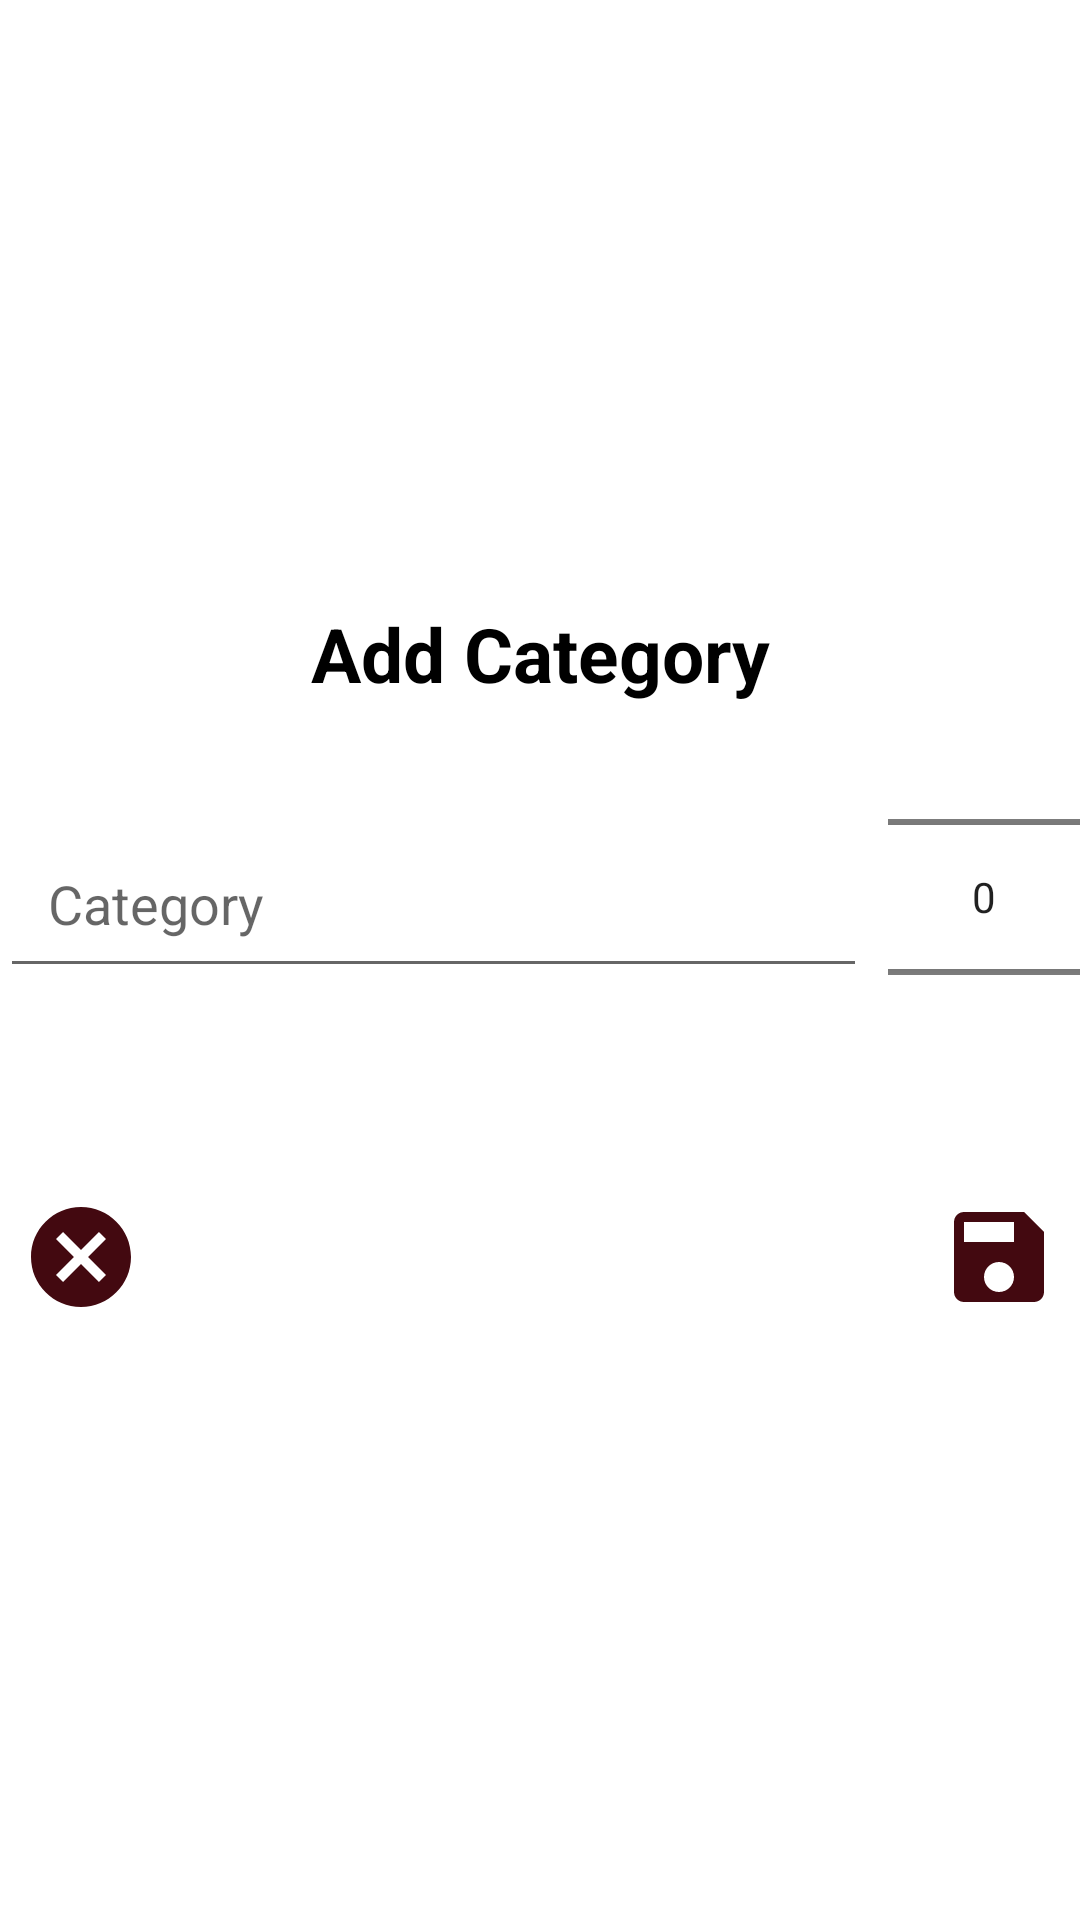

Android layout source for this screen:
<!-- AndroidManifest.xml: application theme Theme.Proyecto -->
<!-- res/layout/add.xml -->
<?xml version="1.0" encoding="utf-8"?>
<androidx.constraintlayout.widget.ConstraintLayout xmlns:android="http://schemas.android.com/apk/res/android"
    xmlns:tools="http://schemas.android.com/tools"
    android:layout_width="match_parent"
    android:layout_height="match_parent"
    xmlns:app="http://schemas.android.com/apk/res-auto">
    <androidx.constraintlayout.widget.ConstraintLayout
        android:layout_width="match_parent"
        android:layout_height="wrap_content"
        app:layout_constraintEnd_toEndOf="parent"
        app:layout_constraintTop_toTopOf="parent"
        app:layout_constraintBottom_toBottomOf="parent"
        android:orientation="vertical">
        <TextView
            android:layout_width="wrap_content"
            android:layout_height="wrap_content"
            android:text="Add Category"
            android:textSize="25sp"
            android:textColor="#000"
            android:textStyle="bold"
            app:layout_constraintTop_toTopOf="parent"
            app:layout_constraintStart_toStartOf="parent"
            app:layout_constraintEnd_toEndOf="parent"/>

        <EditText
            android:id="@+id/categoryADD"
            android:layout_width="0dp"
            android:layout_height="wrap_content"
            android:layout_marginTop="72dp"
            android:layout_marginEnd="7dp"
            android:hint="Category"
            android:padding="16dp"
            app:layout_constraintEnd_toStartOf="@id/numberPick"
            app:layout_constraintStart_toStartOf="parent"
            app:layout_constraintTop_toTopOf="parent" />

        <NumberPicker
            android:id="@+id/numberPick"
            android:layout_width="wrap_content"
            android:layout_height="wrap_content"
            android:layout_marginTop="8dp"
            app:layout_constraintEnd_toEndOf="parent"
            app:layout_constraintHorizontal_bias="1"
            app:layout_constraintStart_toEndOf="@id/categoryADD"
            app:layout_constraintTop_toTopOf="parent" />

        <ImageView
            android:layout_width="40dp"
            android:layout_height="40dp"
            android:layout_marginStart="7dp"
            android:layout_marginTop="10dp"
            android:src="@drawable/baseline_cancel_24"
            app:layout_constraintStart_toStartOf="parent"
            app:layout_constraintTop_toBottomOf="@id/numberPick"
            android:id="@+id/imgcancel"/>
        <ImageView
            android:layout_width="40dp"
            android:layout_height="40dp"
            android:layout_marginTop="10dp"
            android:layout_marginEnd="7dp"
            android:src="@drawable/baseline_save_24"
            app:layout_constraintEnd_toEndOf="parent"
            app:layout_constraintTop_toBottomOf="@id/numberPick"
            android:id="@+id/imgsave"/>

    </androidx.constraintlayout.widget.ConstraintLayout>

</androidx.constraintlayout.widget.ConstraintLayout>
<!-- resources referenced by this layout -->
<resources>
  <!-- drawable baseline_cancel_24 (drawable) -->
  <vector android:height="24dp" android:tint="#430910"
      android:viewportHeight="24" android:viewportWidth="24"
      android:width="24dp" xmlns:android="http://schemas.android.com/apk/res/android">
      <path android:fillColor="@android:color/white" android:pathData="M12,2C6.47,2 2,6.47 2,12s4.47,10 10,10 10,-4.47 10,-10S17.53,2 12,2zM17,15.59L15.59,17 12,13.41 8.41,17 7,15.59 10.59,12 7,8.41 8.41,7 12,10.59 15.59,7 17,8.41 13.41,12 17,15.59z"/>
  </vector>
  <!-- drawable baseline_save_24 (drawable) -->
  <vector android:height="24dp" android:tint="#430910"
      android:viewportHeight="24" android:viewportWidth="24"
      android:width="24dp" xmlns:android="http://schemas.android.com/apk/res/android">
      <path android:fillColor="@android:color/white" android:pathData="M17,3L5,3c-1.11,0 -2,0.9 -2,2v14c0,1.1 0.89,2 2,2h14c1.1,0 2,-0.9 2,-2L21,7l-4,-4zM12,19c-1.66,0 -3,-1.34 -3,-3s1.34,-3 3,-3 3,1.34 3,3 -1.34,3 -3,3zM15,9L5,9L5,5h10v4z"/>
  </vector>
  <style name="Theme.Proyecto" parent="Theme.MaterialComponents.DayNight.DarkActionBar">
          
          <item name="colorPrimary">@color/purple_500</item>
          <item name="colorPrimaryVariant">@color/purple_700</item>
          <item name="colorOnPrimary">@color/white</item>
          
          <item name="colorSecondary">@color/teal_200</item>
          <item name="colorSecondaryVariant">@color/teal_700</item>
          <item name="colorOnSecondary">@color/black</item>
          
          <item name="android:statusBarColor">?attr/colorPrimaryVariant</item>
          
      </style>
  <color name="purple_500">#FF6200EE</color>
  <color name="purple_700">#FF3700B3</color>
  <color name="white">#FFFFFFFF</color>
  <color name="teal_200">#FF03DAC5</color>
  <color name="teal_700">#FF018786</color>
  <color name="black">#FF000000</color>
</resources>
